Labelled photos from "drosophila-vnc", an image-classification folder in abrarrahmanabir/MExConn. The possible labels are: membranes, mitochondria, synapses.

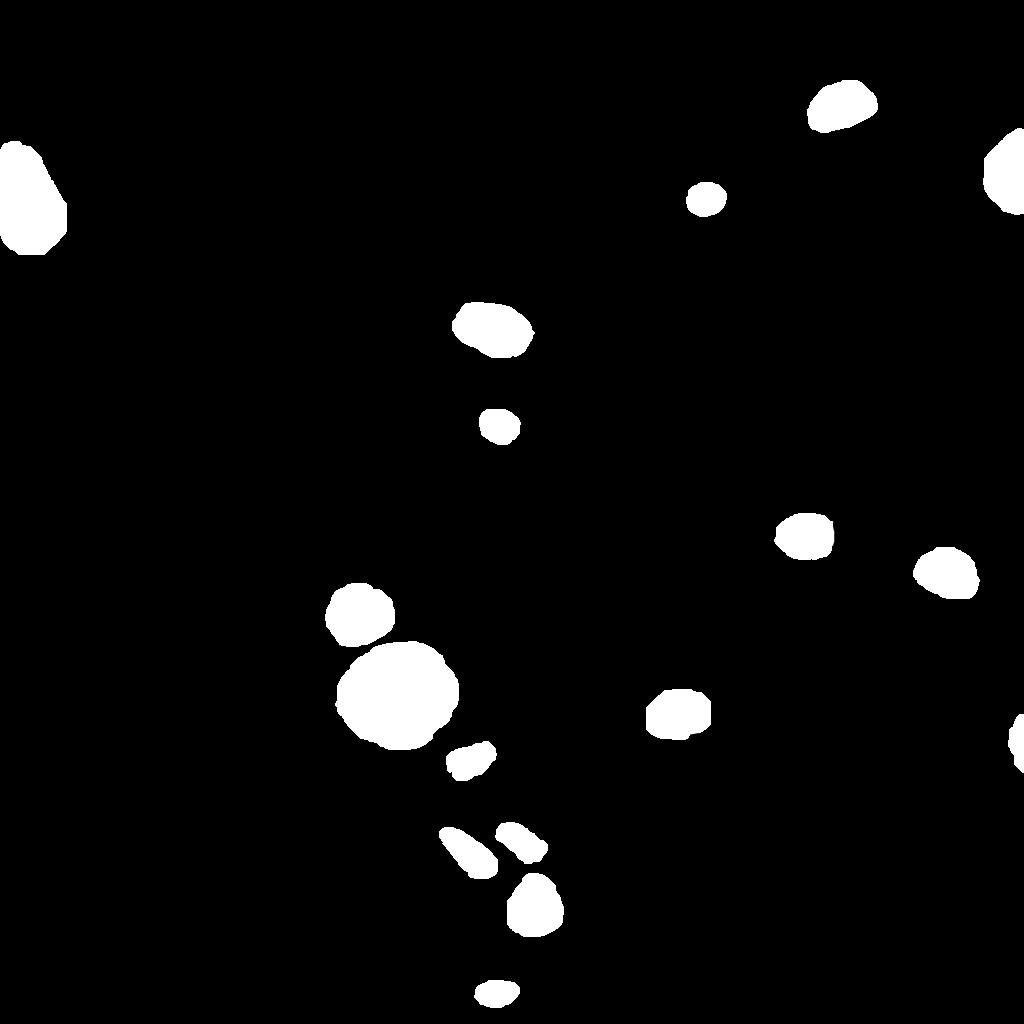
Label: mitochondria

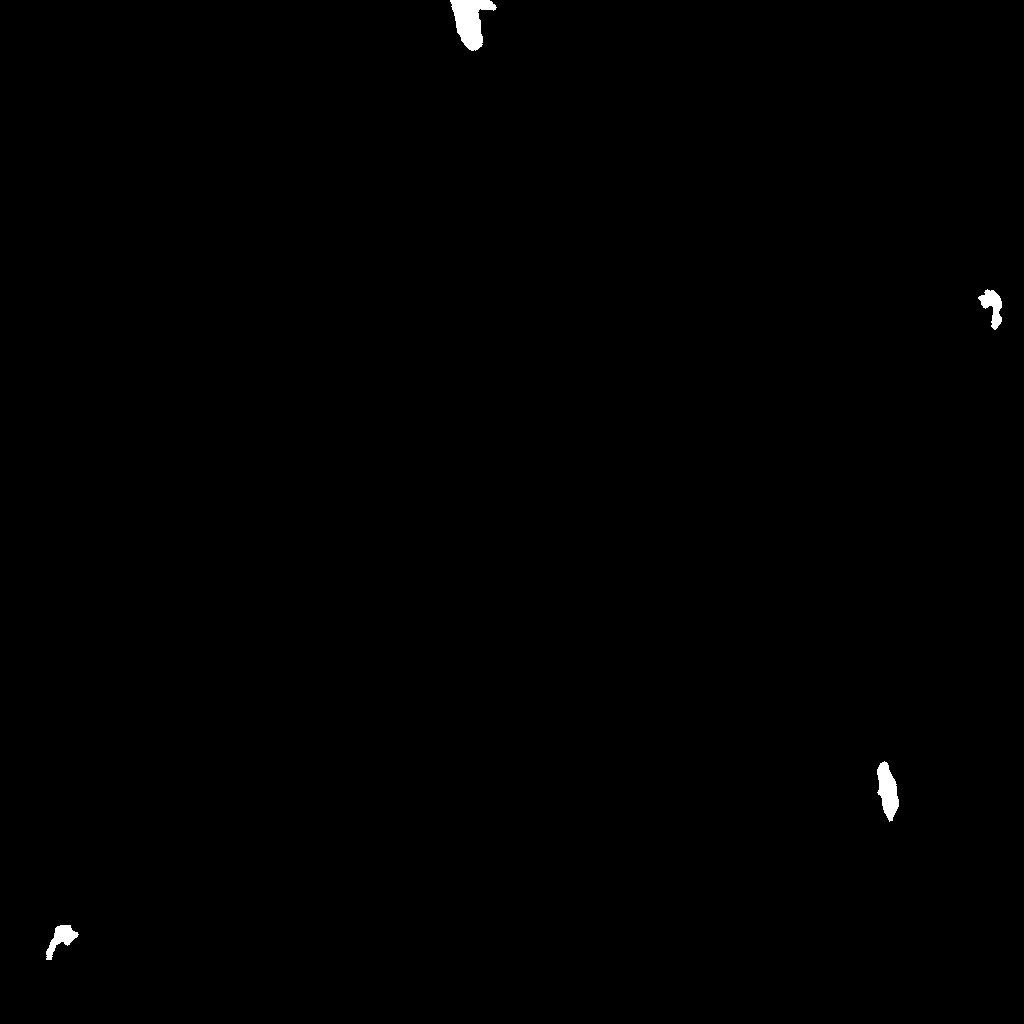
Label: synapses

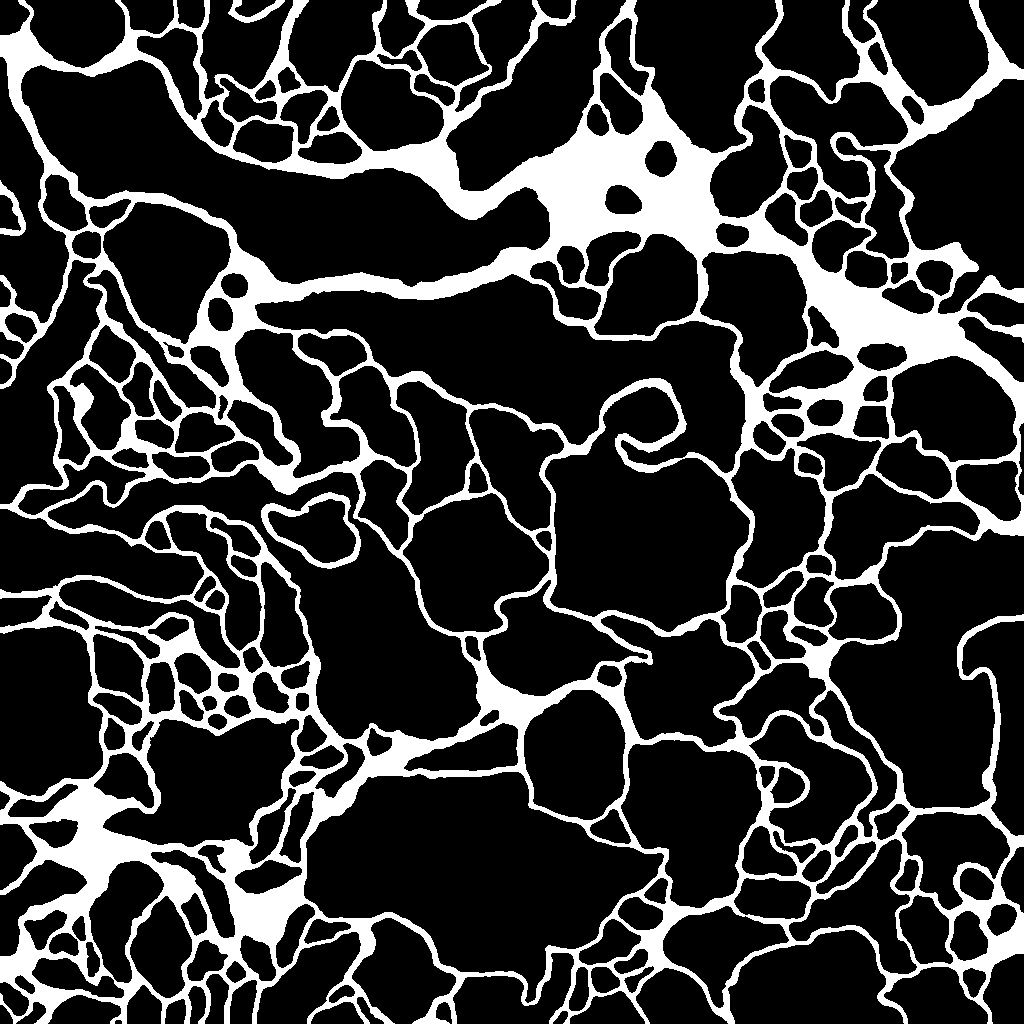
Label: membranes

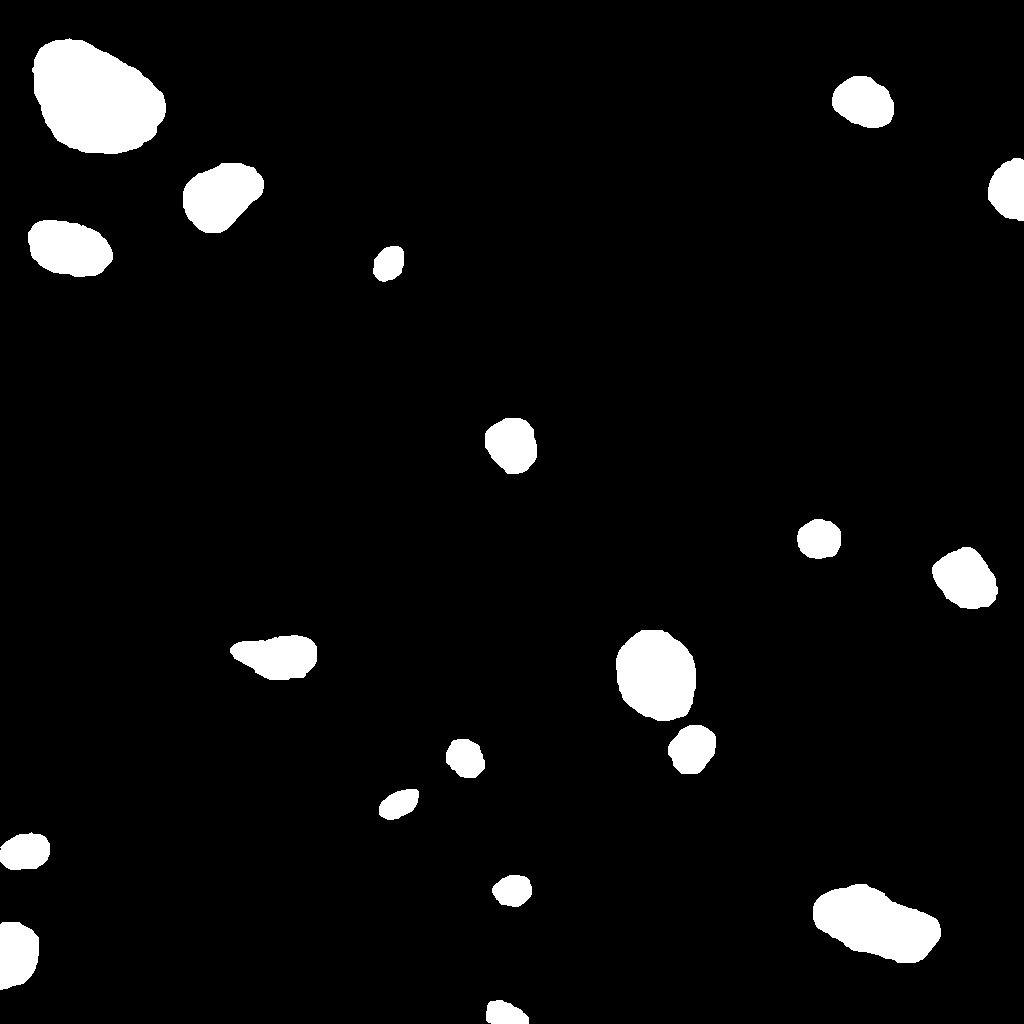
Label: mitochondria

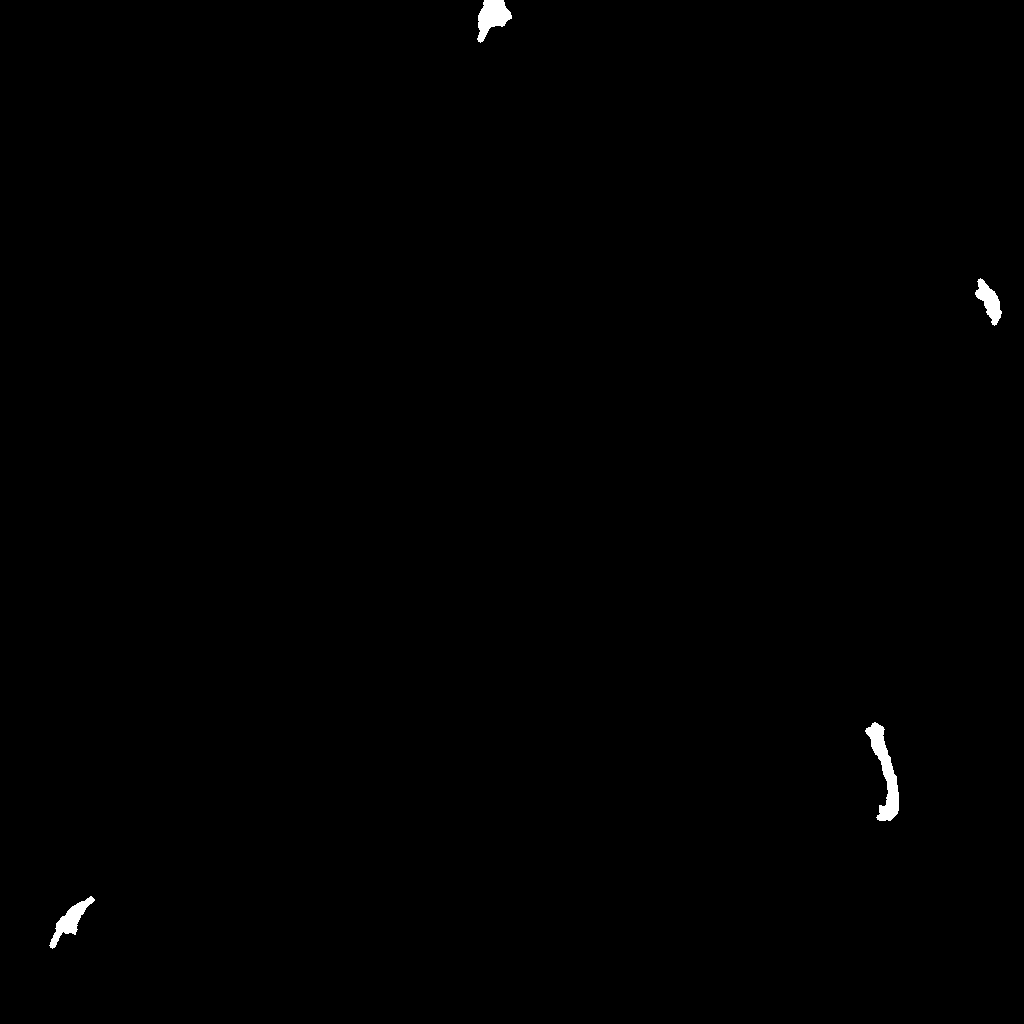
Label: synapses

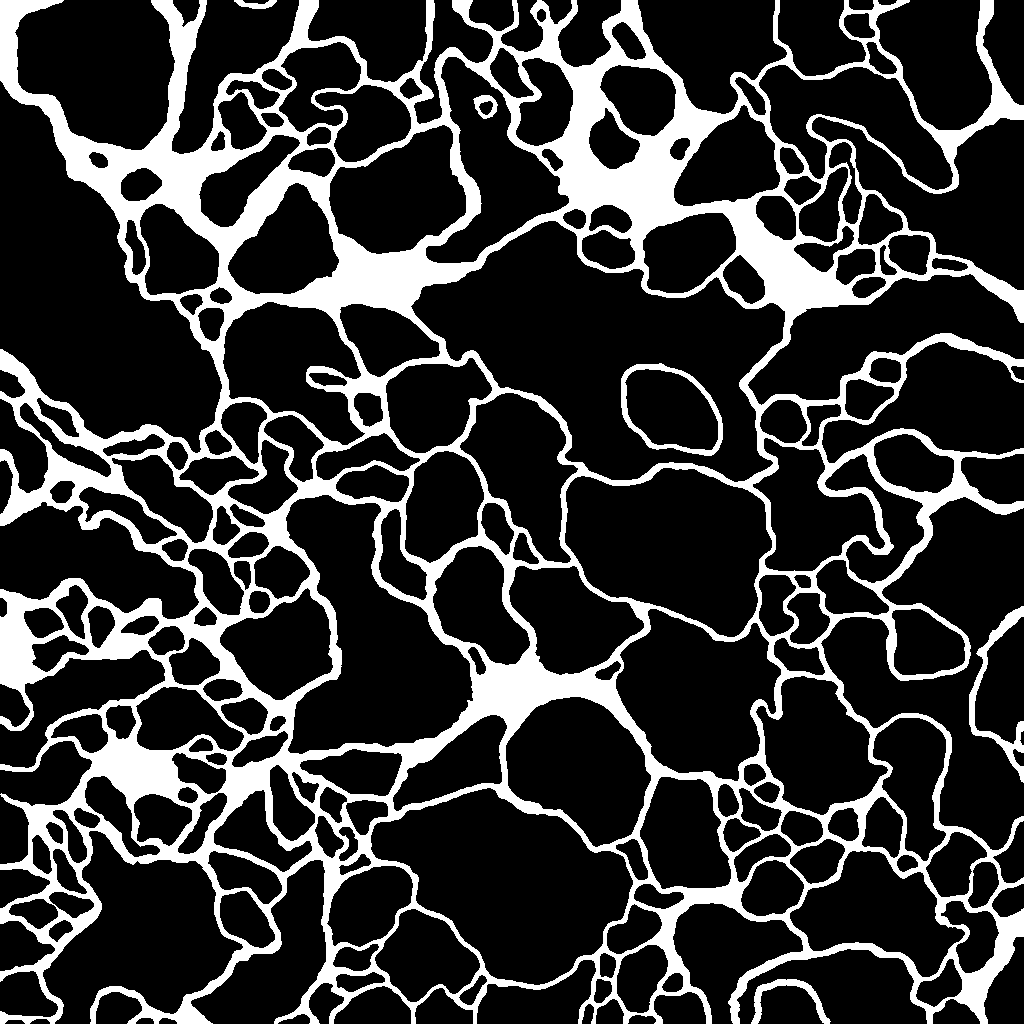
Label: membranes
